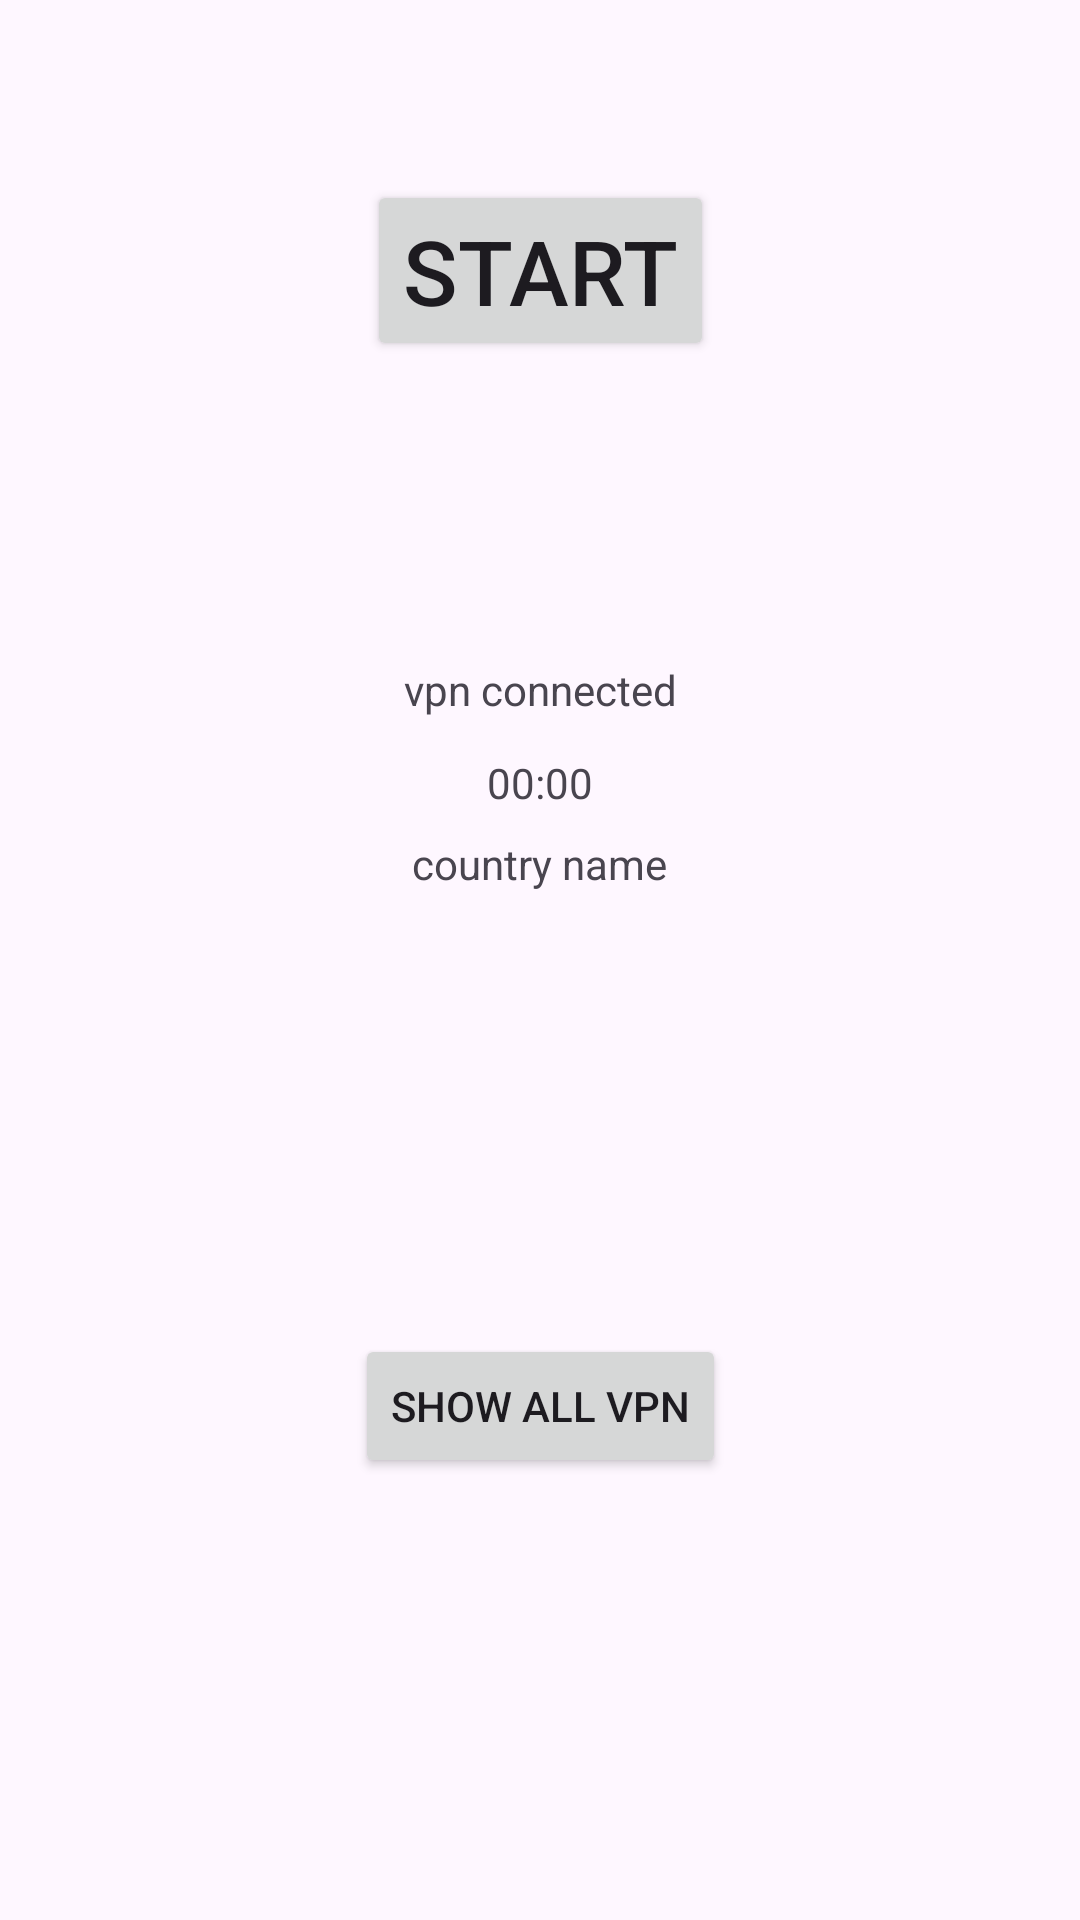

Android layout source for this screen:
<!-- AndroidManifest.xml: application theme Theme.MyWifiSettingsApp -->
<!-- res/layout/activity_service_vpn_main.xml -->
<?xml version="1.0" encoding="utf-8"?>
<androidx.constraintlayout.widget.ConstraintLayout xmlns:android="http://schemas.android.com/apk/res/android"
    xmlns:app="http://schemas.android.com/apk/res-auto"
    xmlns:tools="http://schemas.android.com/tools"
    android:layout_width="match_parent"
    android:layout_height="match_parent"
    tools:context=".ServiceVpnMainActivity">


    <TextView
        android:id="@+id/tv_vpn_connected"
        android:layout_width="wrap_content"
        android:layout_height="wrap_content"
        android:text="vpn connected"
        android:layout_marginTop="100dp"
        app:layout_constraintEnd_toEndOf="parent"
        app:layout_constraintStart_toStartOf="parent"
        app:layout_constraintTop_toBottomOf="@+id/btn_start" />

    <TextView
        android:id="@+id/tv_vpn_counter"
        android:layout_width="wrap_content"
        android:layout_height="wrap_content"
        android:text="00:00"
        android:layout_marginTop="12dp"
        app:layout_constraintEnd_toEndOf="parent"
        app:layout_constraintStart_toStartOf="parent"
        app:layout_constraintTop_toBottomOf="@+id/tv_vpn_connected" />

    <TextView
        android:id="@+id/tv_vpn_country_name"
        android:layout_width="wrap_content"
        android:layout_height="wrap_content"
        android:text="country name"
        android:layout_marginTop="8dp"
        app:layout_constraintEnd_toEndOf="parent"
        app:layout_constraintStart_toStartOf="parent"
        app:layout_constraintTop_toBottomOf="@+id/tv_vpn_counter" />

    <Button
        android:id="@+id/btn_show_vpn"
        android:layout_width="wrap_content"
        android:layout_height="wrap_content"
        android:text="show all vpn"
        app:layout_constraintBottom_toBottomOf="parent"
        app:layout_constraintEnd_toEndOf="parent"
        app:layout_constraintStart_toStartOf="parent"
        app:layout_constraintTop_toBottomOf="@+id/tv_vpn_country_name" />

    <Button
        android:id="@+id/btn_start"
        android:layout_width="wrap_content"
        android:layout_height="wrap_content"
        android:text="Start"
        android:textSize="30sp"
        android:layout_marginTop="60dp"
        app:layout_constraintEnd_toEndOf="parent"
        app:layout_constraintStart_toStartOf="parent"
        app:layout_constraintTop_toTopOf="parent" />

    <ProgressBar
        android:id="@+id/progress_circular"
        android:layout_width="wrap_content"
        android:layout_height="wrap_content"
        android:visibility="gone"
        app:layout_constraintEnd_toEndOf="parent"
        app:layout_constraintStart_toStartOf="parent"
        app:layout_constraintTop_toBottomOf="@+id/btn_start" />

</androidx.constraintlayout.widget.ConstraintLayout>
<!-- resources referenced by this layout -->
<resources>
  <style name="Theme.MyWifiSettingsApp" parent="Base.Theme.MyWifiSettingsApp" />
  <style name="Base.Theme.MyWifiSettingsApp" parent="Theme.Material3.DayNight.NoActionBar">
          
          
      </style>
</resources>
